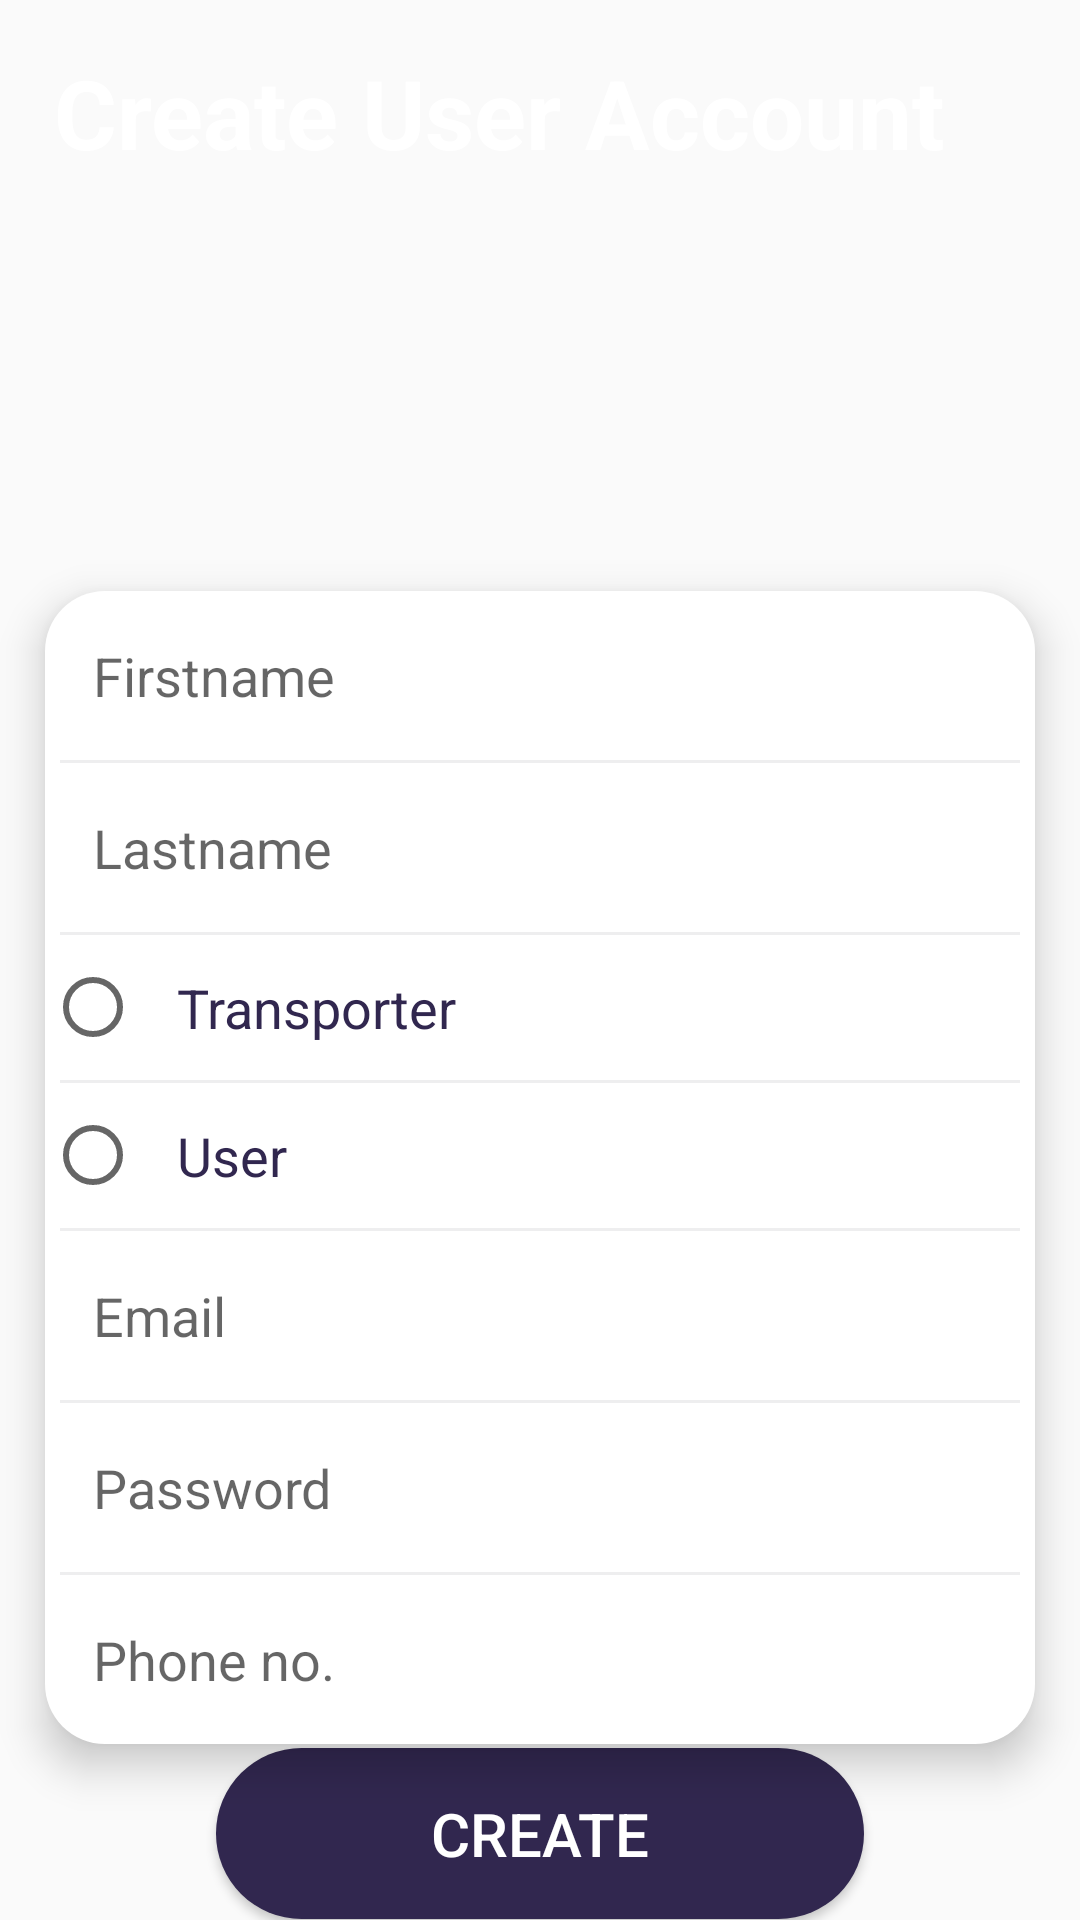

Android layout source for this screen:
<!-- AndroidManifest.xml: application theme Theme.TransportGoods -->
<!-- res/layout/activity_createaccount1.xml -->
<?xml version="1.0" encoding="utf-8"?>
<androidx.constraintlayout.widget.ConstraintLayout xmlns:android="http://schemas.android.com/apk/res/android"
    xmlns:app="http://schemas.android.com/apk/res-auto"
    xmlns:tools="http://schemas.android.com/tools"
    android:layout_width="match_parent"
    android:layout_height="match_parent"
    tools:context=".createaccount1">

    <Button
        android:id="@+id/create"
        android:layout_width="0dp"
        android:layout_height="wrap_content"
        android:background="@drawable/background_btn"
        android:padding="15dp"
        android:text="Create"
        android:textColor="@color/white"
        android:textSize="20sp"
        app:layout_constraintBottom_toBottomOf="parent"
        app:layout_constraintEnd_toEndOf="parent"
        app:layout_constraintStart_toStartOf="parent"
        app:layout_constraintTop_toBottomOf="@+id/linearLayout"
        app:layout_constraintVertical_bias="0.792"
        app:layout_constraintWidth_percent="0.6" />

    <androidx.constraintlayout.widget.ConstraintLayout
        android:id="@+id/constraintLayout"
        android:layout_width="416dp"
        android:layout_height="197dp"
        android:background="@drawable/background_login2"
        app:layout_constraintEnd_toEndOf="parent"
        app:layout_constraintHeight_percent="0.40"
        app:layout_constraintStart_toStartOf="parent"
        app:layout_constraintTop_toTopOf="parent">

        <ImageView
            android:id="@+id/imageView"
            android:layout_width="412dp"
            android:layout_height="200dp"
            android:scaleType="fitXY"
            app:layout_constraintBottom_toBottomOf="parent"
            app:layout_constraintEnd_toEndOf="parent"
            app:layout_constraintHorizontal_bias="0.0"
            app:layout_constraintStart_toStartOf="parent"
            app:layout_constraintTop_toTopOf="parent"
            app:layout_constraintVertical_bias="0.0"
            app:srcCompat="@drawable/background_2_login2" />

        <TextView
            android:id="@+id/textView2"
            android:layout_width="wrap_content"
            android:layout_height="wrap_content"
            android:text="Create User Account"
            android:textColor="@color/white"
            android:textSize="32sp"
            android:textStyle="bold"
            app:layout_constraintBottom_toBottomOf="parent"
            app:layout_constraintEnd_toEndOf="parent"
            app:layout_constraintHorizontal_bias="0.383"
            app:layout_constraintStart_toStartOf="parent"
            app:layout_constraintTop_toTopOf="parent"
            app:layout_constraintVertical_bias="0.103" />


    </androidx.constraintlayout.widget.ConstraintLayout>

    <LinearLayout
        android:id="@+id/linearLayout"
        android:layout_width="330dp"
        android:layout_height="wrap_content"
        android:layout_marginStart="30dp"
        android:layout_marginEnd="30dp"
        android:background="@drawable/background_edittext"
        android:elevation="8dp"
        android:orientation="vertical"
        app:layout_constraintBottom_toBottomOf="parent"
        app:layout_constraintEnd_toEndOf="parent"
        app:layout_constraintHorizontal_bias="0.5"
        app:layout_constraintStart_toStartOf="parent"
        app:layout_constraintTop_toBottomOf="@+id/constraintLayout"
        app:layout_constraintVertical_bias="0.0">

        <EditText
            android:id="@+id/firstname"
            android:layout_width="match_parent"
            android:layout_height="wrap_content"
            android:background="@null"
            android:ems="10"
            android:hint="Firstname"
            android:inputType="textPersonName"
            android:minHeight="48dp"
            android:padding="16dp" />

        <View
            android:layout_width="match_parent"
            android:layout_height="1dp"
            android:layout_marginLeft="5dp"
            android:layout_marginRight="5dp"
            android:background="#EEEEEF" />

        <EditText
            android:id="@+id/lastname"
            android:layout_width="match_parent"
            android:layout_height="wrap_content"
            android:background="@null"
            android:ems="10"
            android:hint="Lastname"
            android:inputType="textPersonName"
            android:minHeight="48dp"
            android:padding="16dp" />

        <View
            android:layout_width="match_parent"
            android:layout_height="1dp"
            android:layout_marginLeft="5dp"
            android:layout_marginRight="5dp"
            android:background="#EEEEEF" />

        <RadioGroup
            android:layout_width="wrap_content"
            android:layout_height="wrap_content">

            <RadioButton
                android:id="@+id/transporterrb"
                android:layout_width="match_parent"
                android:layout_height="wrap_content"
                android:checked="false"
                android:padding="12dp"
                android:text="Transporter"
                android:textColor="@color/primary_color"
                android:textSize="18sp" />

            <View
                android:id="@+id/vie"
                android:layout_width="match_parent"
                android:layout_height="1dp"
                android:layout_marginLeft="5dp"
                android:layout_marginRight="5dp"
                android:background="#EEEEEF" />

            <RadioButton
                android:id="@+id/userrb"
                android:layout_width="match_parent"
                android:layout_height="wrap_content"
                android:checked="false"
                android:padding="12dp"
                android:text="User"
                android:textColor="@color/primary_color"
                android:textSize="18sp" />
        </RadioGroup>

        <View
            android:id="@+id/view2"
            android:layout_width="match_parent"
            android:layout_height="1dp"
            android:layout_marginLeft="5dp"
            android:layout_marginRight="5dp"
            android:background="#EEEEEF" />

        <EditText
            android:id="@+id/email"
            android:layout_width="match_parent"
            android:layout_height="wrap_content"
            android:background="@null"
            android:ems="10"
            android:hint="Email"
            android:inputType="textEmailAddress"
            android:minHeight="48dp"
            android:padding="16dp" />

        <View
            android:layout_width="match_parent"
            android:layout_height="1dp"
            android:layout_marginLeft="5dp"
            android:layout_marginRight="5dp"
            android:background="#EEEEEF" />


        <EditText
            android:id="@+id/email_pass"
            android:layout_width="match_parent"
            android:layout_height="wrap_content"
            android:background="@null"
            android:ems="10"
            android:hint="Password"
            android:inputType="textPassword"
            android:minHeight="48dp"
            android:padding="16dp" />

        <View
            android:id="@+id/view"
            android:layout_width="match_parent"
            android:layout_height="1dp"
            android:layout_marginLeft="5dp"
            android:layout_marginRight="5dp"
            android:background="#EEEEEF" />

        <EditText
            android:id="@+id/phonenumber"
            android:layout_width="match_parent"
            android:layout_height="wrap_content"
            android:background="@null"
            android:ems="10"
            android:hint="Phone no."
            android:inputType="phone"
            android:minHeight="48dp"
            android:padding="16dp" />


    </LinearLayout>

</androidx.constraintlayout.widget.ConstraintLayout>
<!-- resources referenced by this layout -->
<resources>
  <color name="primary_color">#31274f</color>
  <color name="white">#FFFFFFFF</color>
  <!-- drawable background_btn (drawable) -->
  <?xml version="1.0" encoding="utf-8"?>
  <selector xmlns:android="http://schemas.android.com/apk/res/android">
      <item>
  
          <shape android:shape="rectangle">
              <corners android:radius="30dp"/>
              <solid android:color="@color/primary_color"/>
          </shape>
      </item>
  </selector>
  <!-- drawable background_edittext (drawable) -->
  <?xml version="1.0" encoding="utf-8"?>
  <selector xmlns:android="http://schemas.android.com/apk/res/android">
      <item>
  
          <shape android:shape="rectangle">
              <corners android:radius="20dp"/>
              <solid android:color="@color/white"/>
          </shape>
      </item>
  </selector>
  <style name="Theme.TransportGoods" parent="Theme.AppCompat.DayNight.NoActionBar">
          
          <item name="colorPrimary">@color/purple_500</item>
          <item name="colorPrimaryVariant">@color/primary_color</item>
          <item name="colorOnPrimary">@color/white</item>
          
          <item name="colorSecondary">@color/teal_200</item>
          <item name="colorSecondaryVariant">@color/teal_700</item>
          <item name="colorOnSecondary">@color/black</item>
          
          <item name="android:statusBarColor" tools:targetApi="l">?attr/colorPrimaryVariant</item>
          
      </style>
  <color name="purple_500">#FF6200EE</color>
  <color name="teal_200">#FF03DAC5</color>
  <color name="teal_700">#FF018786</color>
  <color name="black">#FF000000</color>
</resources>
